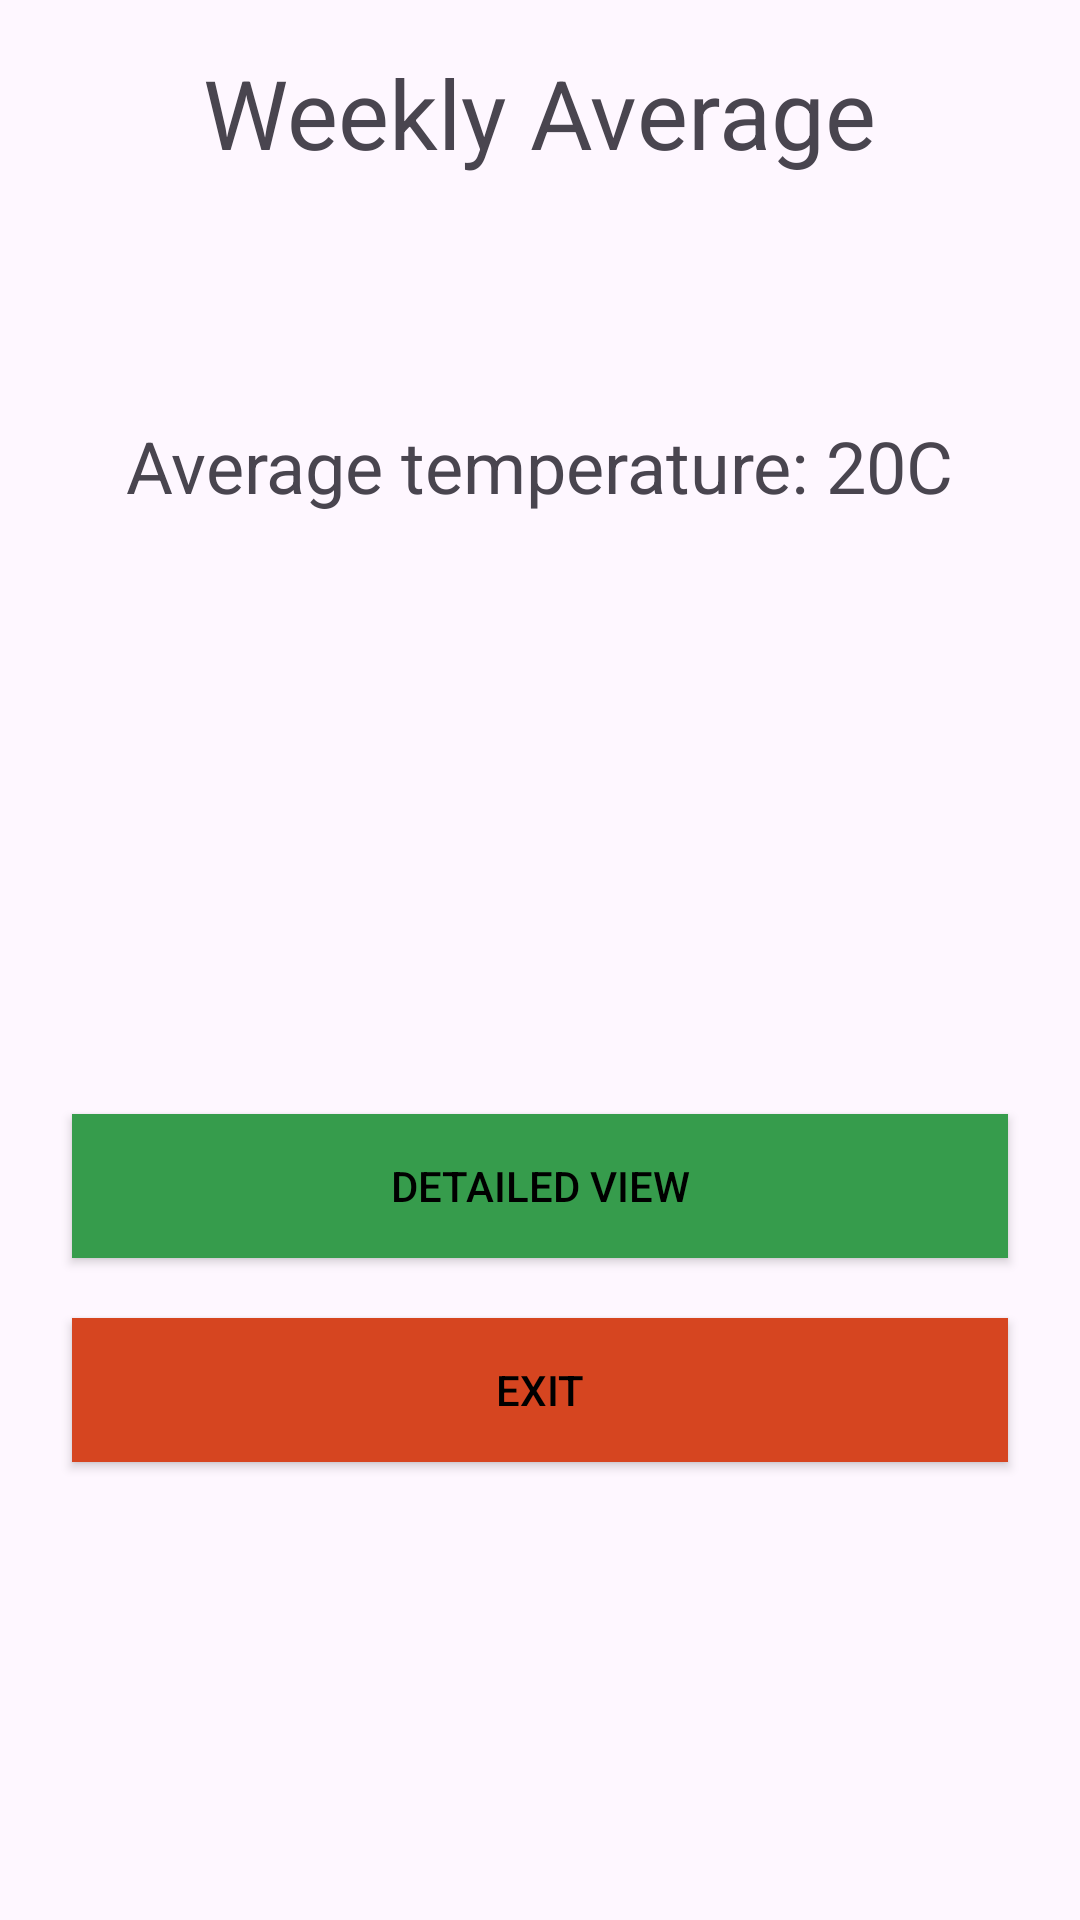

Here is an Android app screen rendered from its layout file. Give the layout XML and the strings, colors and styles it references.
<!-- AndroidManifest.xml: application theme Theme._2024SummativeRunThrough -->
<!-- res/layout/activity_weather.xml -->
<?xml version="1.0" encoding="utf-8"?>
<LinearLayout xmlns:android="http://schemas.android.com/apk/res/android"
    xmlns:app="http://schemas.android.com/apk/res-auto"
    xmlns:tools="http://schemas.android.com/tools"
    android:id="@+id/main"
    android:layout_width="match_parent"
    android:layout_height="match_parent"
    android:orientation="vertical"
    tools:context=".WeatherActivity">

    <TextView
        android:layout_width="wrap_content"
        android:layout_height="wrap_content"
        android:layout_gravity="center"
        android:layout_margin="16dp"
        android:text="Weekly Average"
        android:textSize="32sp" />

    <TextView
        android:layout_width="wrap_content"
        android:layout_height="wrap_content"
        android:layout_gravity="center"
        android:layout_marginTop="64dp"
        android:text="Average temperature: 20C"
        android:textSize="24sp" />

    <androidx.appcompat.widget.AppCompatButton

        android:layout_width="match_parent"
        android:layout_height="wrap_content"
        android:layout_gravity="center"
        android:layout_marginHorizontal="24dp"
        android:layout_marginTop="200dp"
        android:background="#369c4c"
        android:text="Detailed View"
        android:textColor="@android:color/black" />

    <androidx.appcompat.widget.AppCompatButton

        android:layout_width="match_parent"
        android:layout_height="wrap_content"
        android:layout_gravity="center"
        android:layout_marginHorizontal="24dp"
        android:layout_marginTop="20dp"
        android:background="#d64520"
        android:text="Exit"
        android:textColor="@android:color/black" />


</LinearLayout>
<!-- resources referenced by this layout -->
<resources>
  <style name="Theme._2024SummativeRunThrough" parent="Base.Theme._2024SummativeRunThrough" />
  <style name="Base.Theme._2024SummativeRunThrough" parent="Theme.Material3.DayNight.NoActionBar">
          
          
      </style>
</resources>
